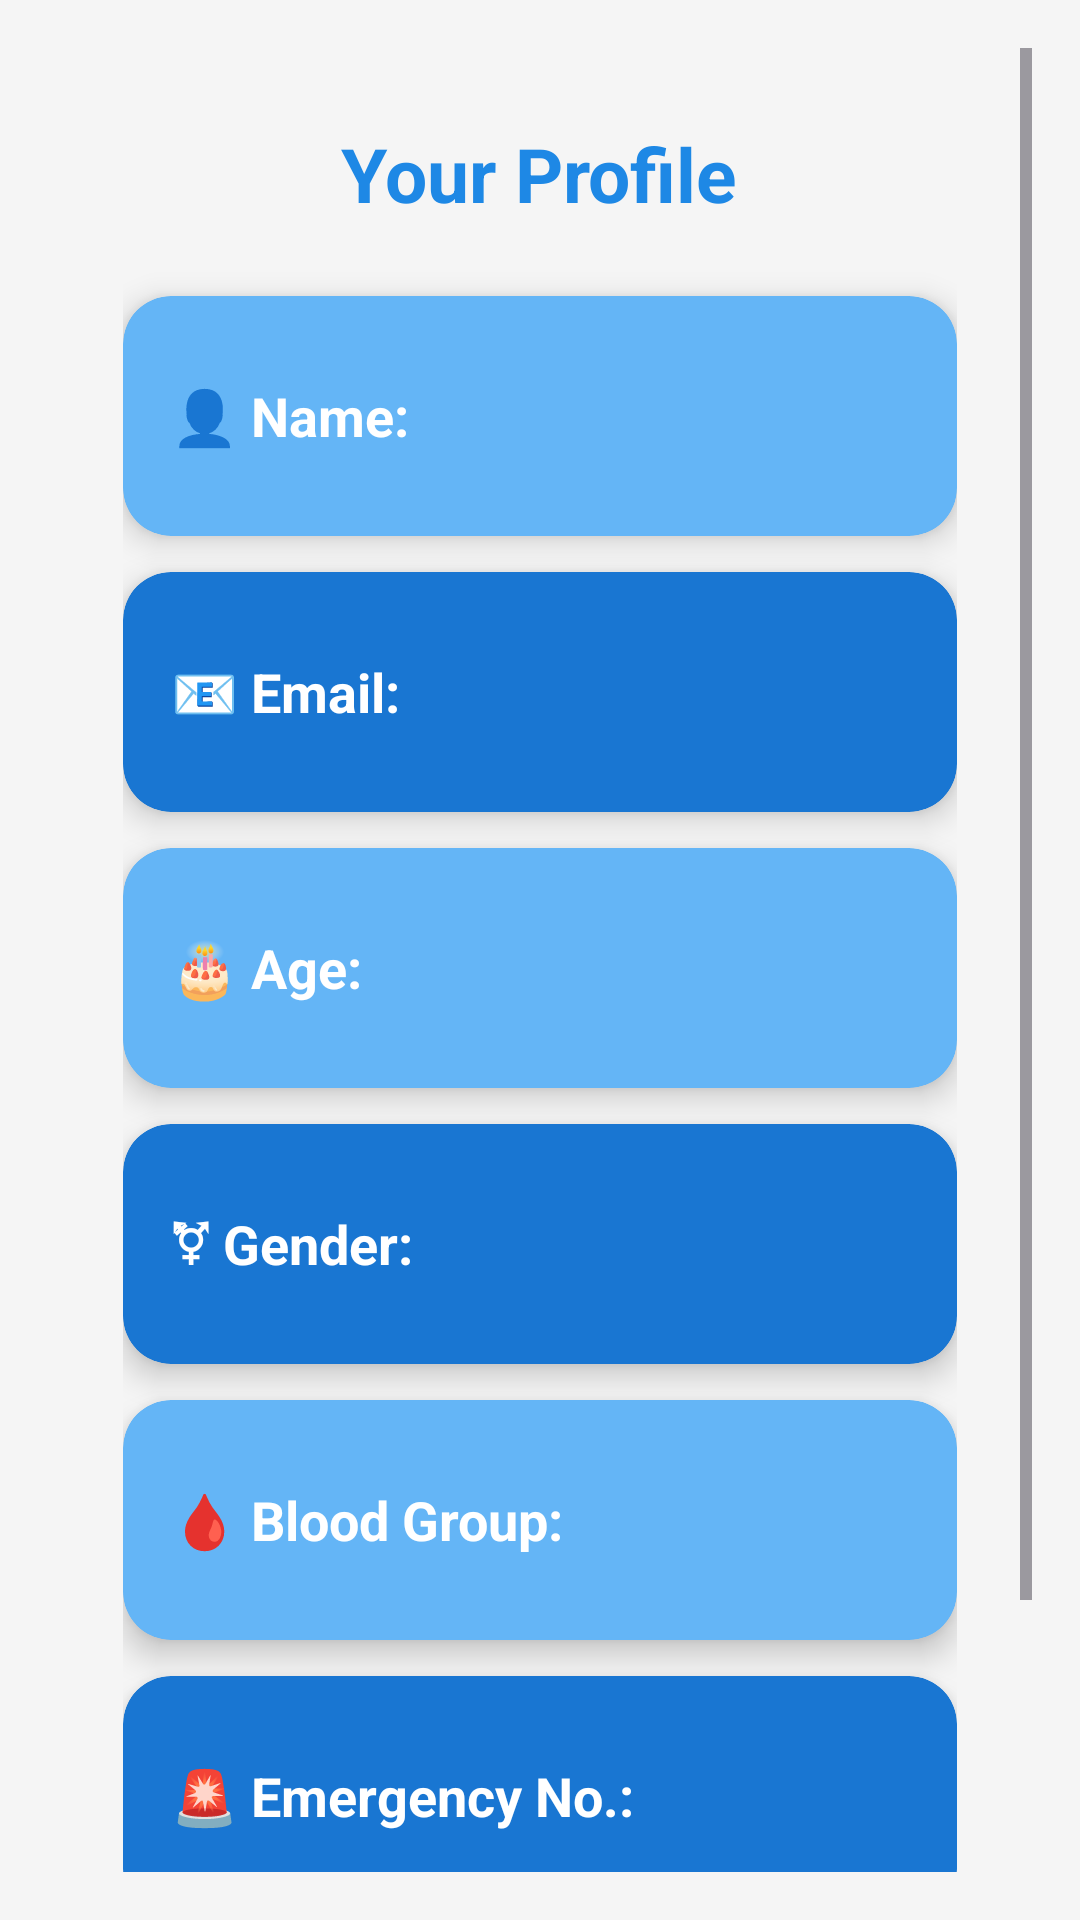

Layout XML and referenced resources for this Android screen:
<!-- AndroidManifest.xml: application theme Theme.Medivault -->
<!-- res/layout/activity_profile.xml -->
<ScrollView xmlns:android="http://schemas.android.com/apk/res/android"
    xmlns:card_view="http://schemas.android.com/apk/res-auto"
    android:layout_width="match_parent"
    android:layout_height="match_parent"
    android:background="#F5F5F5"
    android:padding="16dp">

    <LinearLayout
        android:layout_width="match_parent"
        android:layout_height="wrap_content"
        android:orientation="vertical"
        android:padding="25dp">

        
        <TextView
            android:layout_width="wrap_content"
            android:layout_height="wrap_content"
            android:text="Your Profile"
            android:textSize="25dp"
            android:textColor="#1E88E5"
            android:textStyle="bold"
            android:layout_gravity="center_horizontal"
            android:paddingBottom="24dp"/>

        
        <androidx.cardview.widget.CardView
            android:layout_width="match_parent"
            android:layout_height="80dp"
            android:layout_marginBottom="12dp"
            card_view:cardCornerRadius="16dp"
            card_view:cardElevation="6dp"
            android:backgroundTint="#64B5F6">

            <LinearLayout
                android:layout_width="match_parent"
                android:layout_height="match_parent"
                android:gravity="center_vertical"
                android:paddingStart="16dp">

                <TextView
                    android:layout_width="wrap_content"
                    android:layout_height="wrap_content"
                    android:text="👤 Name: "
                    android:textSize="18sp"
                    android:textStyle="bold"
                    android:textColor="@android:color/white"/>

                <TextView
                    android:id="@+id/tvName"
                    android:layout_width="wrap_content"
                    android:layout_height="wrap_content"
                    android:textSize="18sp"
                    android:textColor="@android:color/white"
                    android:paddingStart="8dp"/>
            </LinearLayout>
        </androidx.cardview.widget.CardView>

        
        <androidx.cardview.widget.CardView
            android:layout_width="match_parent"
            android:layout_height="80dp"
            android:layout_marginBottom="12dp"
            card_view:cardCornerRadius="16dp"
            card_view:cardElevation="6dp"
            android:backgroundTint="#1976D2">

            <LinearLayout
                android:layout_width="match_parent"
                android:layout_height="match_parent"
                android:gravity="center_vertical"
                android:paddingStart="16dp">

                <TextView
                    android:layout_width="wrap_content"
                    android:layout_height="wrap_content"
                    android:text="📧 Email: "
                    android:textSize="18sp"
                    android:textStyle="bold"
                    android:textColor="@android:color/white"/>

                <TextView
                    android:id="@+id/tvEmail"
                    android:layout_width="wrap_content"
                    android:layout_height="wrap_content"
                    android:textSize="18sp"
                    android:textColor="@android:color/white"
                    android:paddingStart="8dp"/>
            </LinearLayout>
        </androidx.cardview.widget.CardView>

        
        <androidx.cardview.widget.CardView
            android:layout_width="match_parent"
            android:layout_height="80dp"
            android:layout_marginBottom="12dp"
            card_view:cardCornerRadius="16dp"
            card_view:cardElevation="6dp"
            android:backgroundTint="#64B5F6">

            <LinearLayout
                android:layout_width="match_parent"
                android:layout_height="match_parent"
                android:gravity="center_vertical"
                android:paddingStart="16dp">

                <TextView
                    android:layout_width="wrap_content"
                    android:layout_height="wrap_content"
                    android:text="🎂 Age: "
                    android:textSize="18sp"
                    android:textStyle="bold"
                    android:textColor="@android:color/white"/>

                <TextView
                    android:id="@+id/tvAge"
                    android:layout_width="wrap_content"
                    android:layout_height="wrap_content"
                    android:textSize="18sp"
                    android:textColor="@android:color/white"
                    android:paddingStart="8dp"/>
            </LinearLayout>
        </androidx.cardview.widget.CardView>

        
        <androidx.cardview.widget.CardView
            android:layout_width="match_parent"
            android:layout_height="80dp"
            android:layout_marginBottom="12dp"
            card_view:cardCornerRadius="16dp"
            card_view:cardElevation="6dp"
            android:backgroundTint="#1976D2">

            <LinearLayout
                android:layout_width="match_parent"
                android:layout_height="match_parent"
                android:gravity="center_vertical"
                android:paddingStart="16dp">

                <TextView
                    android:layout_width="wrap_content"
                    android:layout_height="wrap_content"
                    android:text="⚧ Gender: "
                    android:textSize="18sp"
                    android:textStyle="bold"
                    android:textColor="@android:color/white"/>

                <TextView
                    android:id="@+id/tvGender"
                    android:layout_width="wrap_content"
                    android:layout_height="wrap_content"
                    android:textSize="18sp"
                    android:textColor="@android:color/white"
                    android:paddingStart="8dp"/>
            </LinearLayout>
        </androidx.cardview.widget.CardView>

        
        <androidx.cardview.widget.CardView
            android:layout_width="match_parent"
            android:layout_height="80dp"
            android:layout_marginBottom="12dp"
            card_view:cardCornerRadius="16dp"
            card_view:cardElevation="6dp"
            android:backgroundTint="#64B5F6">

            <LinearLayout
                android:layout_width="match_parent"
                android:layout_height="match_parent"
                android:gravity="center_vertical"
                android:paddingStart="16dp">

                <TextView
                    android:layout_width="wrap_content"
                    android:layout_height="wrap_content"
                    android:text="🩸 Blood Group: "
                    android:textSize="18sp"
                    android:textStyle="bold"
                    android:textColor="@android:color/white"/>

                <TextView
                    android:id="@+id/tvBloodGroup"
                    android:layout_width="wrap_content"
                    android:layout_height="wrap_content"
                    android:textSize="18sp"
                    android:textColor="@android:color/white"
                    android:paddingStart="8dp"/>
            </LinearLayout>
        </androidx.cardview.widget.CardView>

        
        <androidx.cardview.widget.CardView
            android:layout_width="match_parent"
            android:layout_height="80dp"
            card_view:cardCornerRadius="16dp"
            card_view:cardElevation="6dp"
            android:backgroundTint="#1976D2">

            <LinearLayout
                android:layout_width="match_parent"
                android:layout_height="match_parent"
                android:gravity="center_vertical"
                android:paddingStart="16dp">

                <TextView
                    android:layout_width="wrap_content"
                    android:layout_height="wrap_content"
                    android:text="🚨 Emergency No.: "
                    android:textSize="18sp"
                    android:textStyle="bold"
                    android:textColor="@android:color/white"/>

                <TextView
                    android:id="@+id/tvEmergency"
                    android:layout_width="wrap_content"
                    android:layout_height="wrap_content"
                    android:textSize="18sp"
                    android:textColor="@android:color/white"
                    android:paddingStart="8dp"/>
            </LinearLayout>
        </androidx.cardview.widget.CardView>

        <Button
            android:id="@+id/btnLogout"
            android:layout_width="250dp"
            android:layout_height="wrap_content"
            android:text="Logout"
            android:textAllCaps="false"
            android:layout_gravity="center"
            android:textSize="18sp"
            android:textColor="@android:color/white"
            android:backgroundTint="#D32F2F"
            android:layout_marginTop="24dp"
            android:layout_marginBottom="16dp"
            android:padding="12dp"/>

    </LinearLayout>
</ScrollView>
<!-- resources referenced by this layout -->
<resources>
  <style name="Theme.Medivault" parent="Theme.Material3.DayNight.NoActionBar">
          
          <item name="colorPrimary">@color/purple_500</item>
          <item name="colorPrimaryContainer">@color/purple_700</item>
          <item name="colorOnPrimary">@color/white</item>
  
          
          <item name="colorSecondary">@color/teal_200</item>
          
  
          
          <item name="android:statusBarColor">?attr/colorPrimaryContainer</item>
      </style>
  <color name="purple_500">#6200EE</color>
  <color name="purple_700">#3700B3</color>
  <color name="white">#FFFFFF</color>
  <color name="teal_200">#03DAC5</color>
</resources>
